Dataset: kaifeng-chrysanthemum-visual-classification-model (GitHub, Remiiil1a/kaifeng-chrysanthemum-visual-classification-model). Classes: 01 huangse pingban, 02 baise guanban, 03 lvse jiban, 04 fense pingban, 05 hongse qiuxing, 06 fuse feiwu, 07 huangse guanban, 08 fense chiban, 09 huangse qiuxing, 10 hongse sheban.

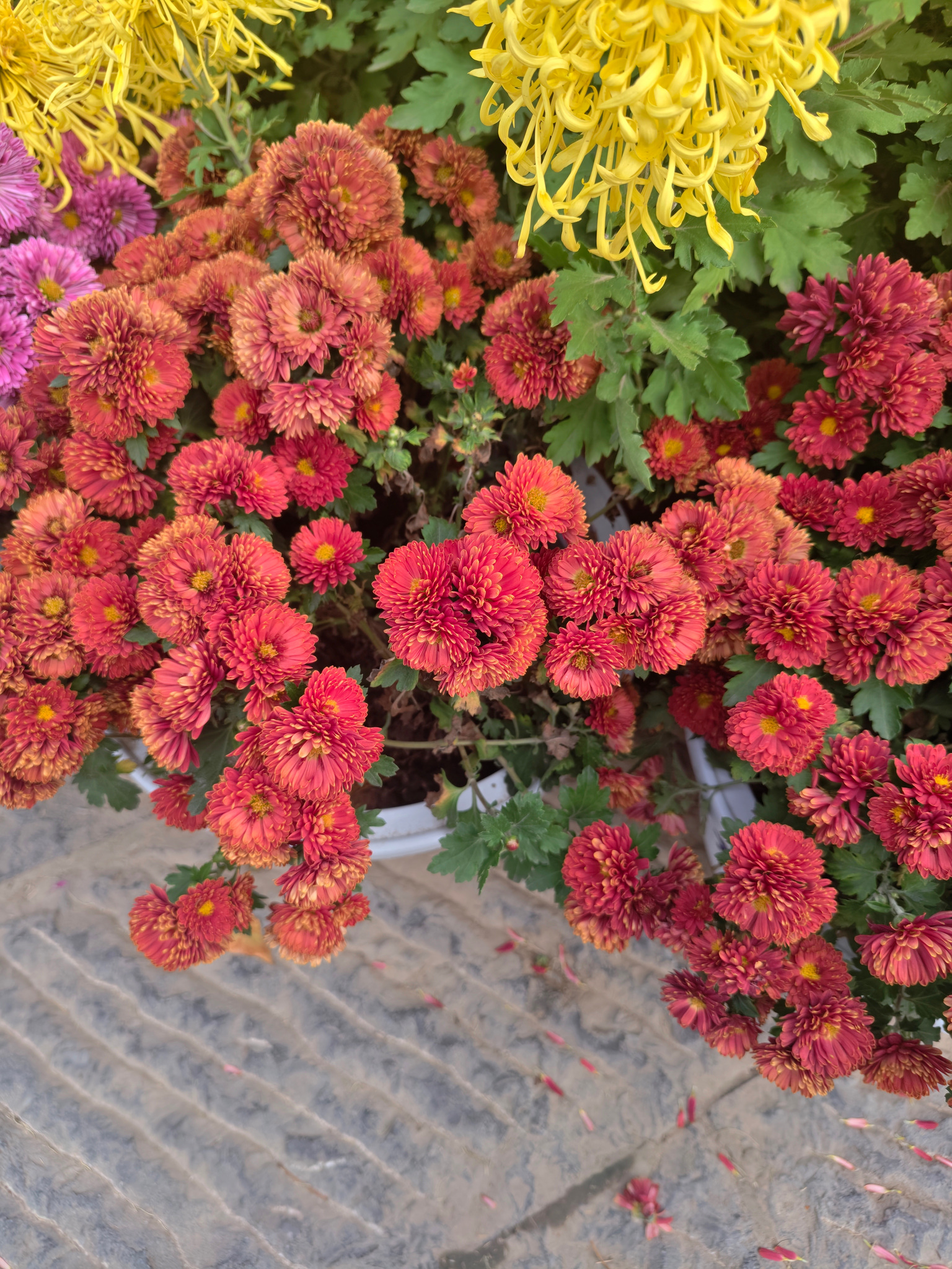
Label: 05 hongse qiuxing

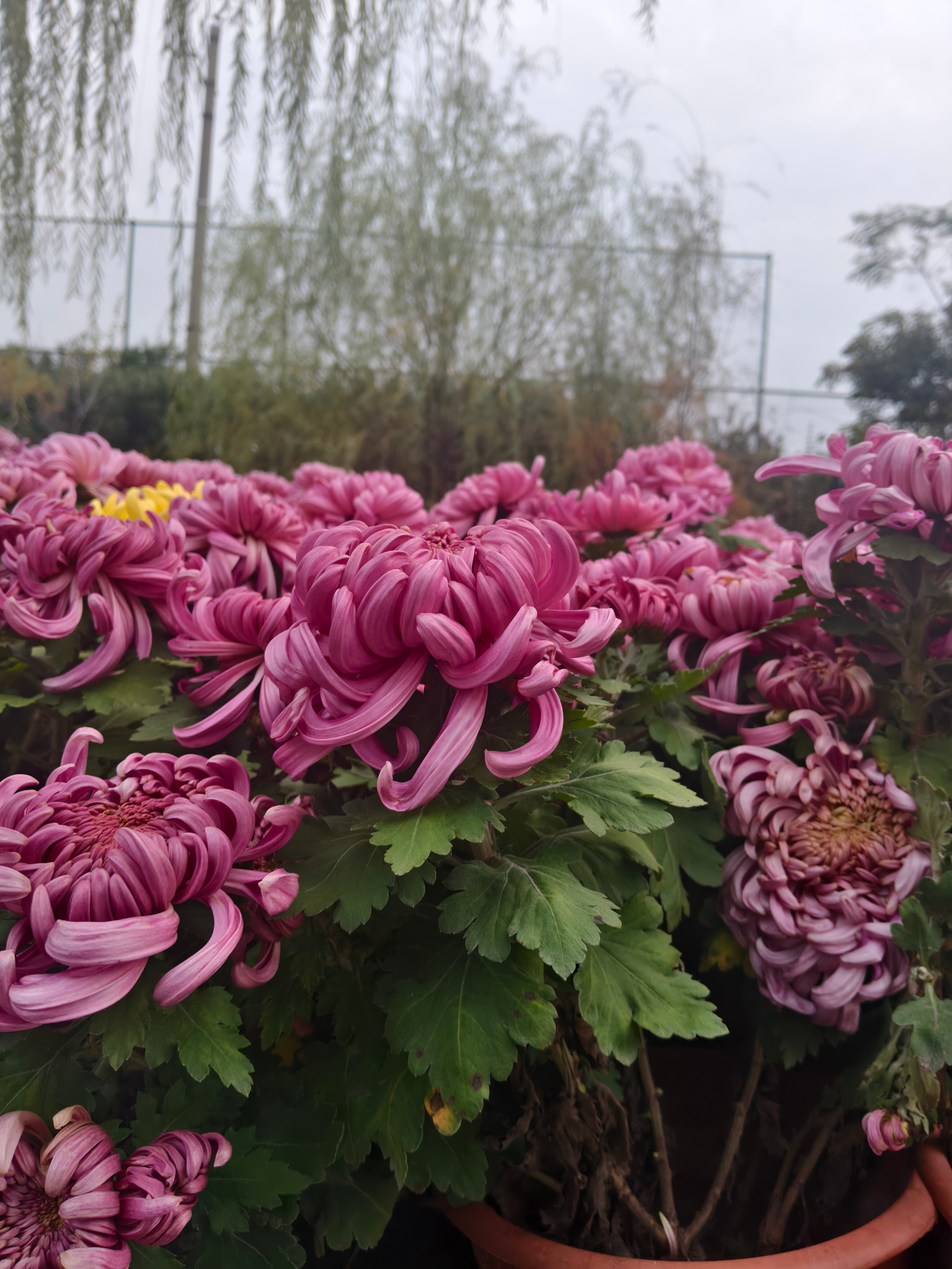
Label: 08 fense chiban

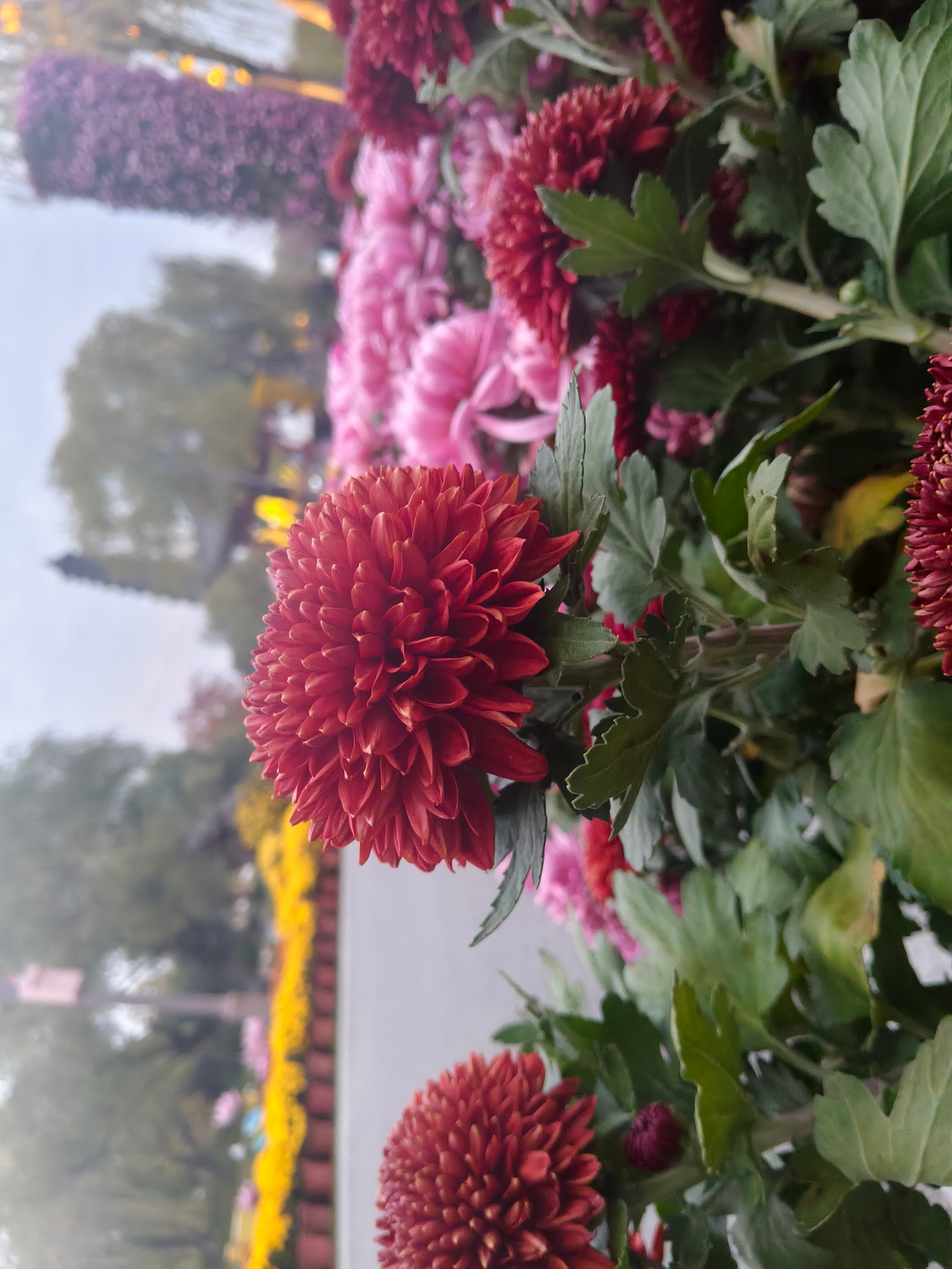
Label: 10 hongse sheban

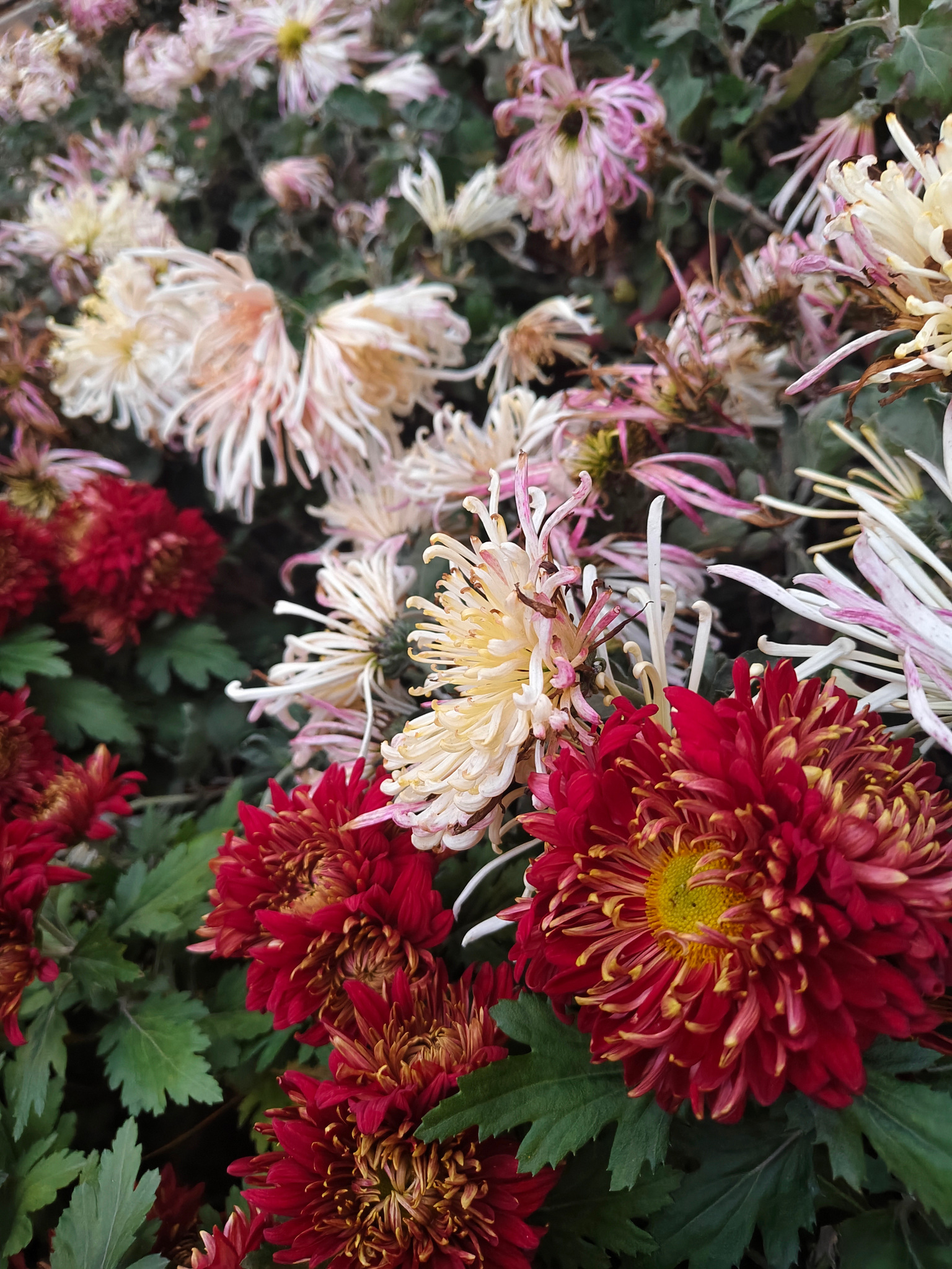
Label: 02 baise guanban

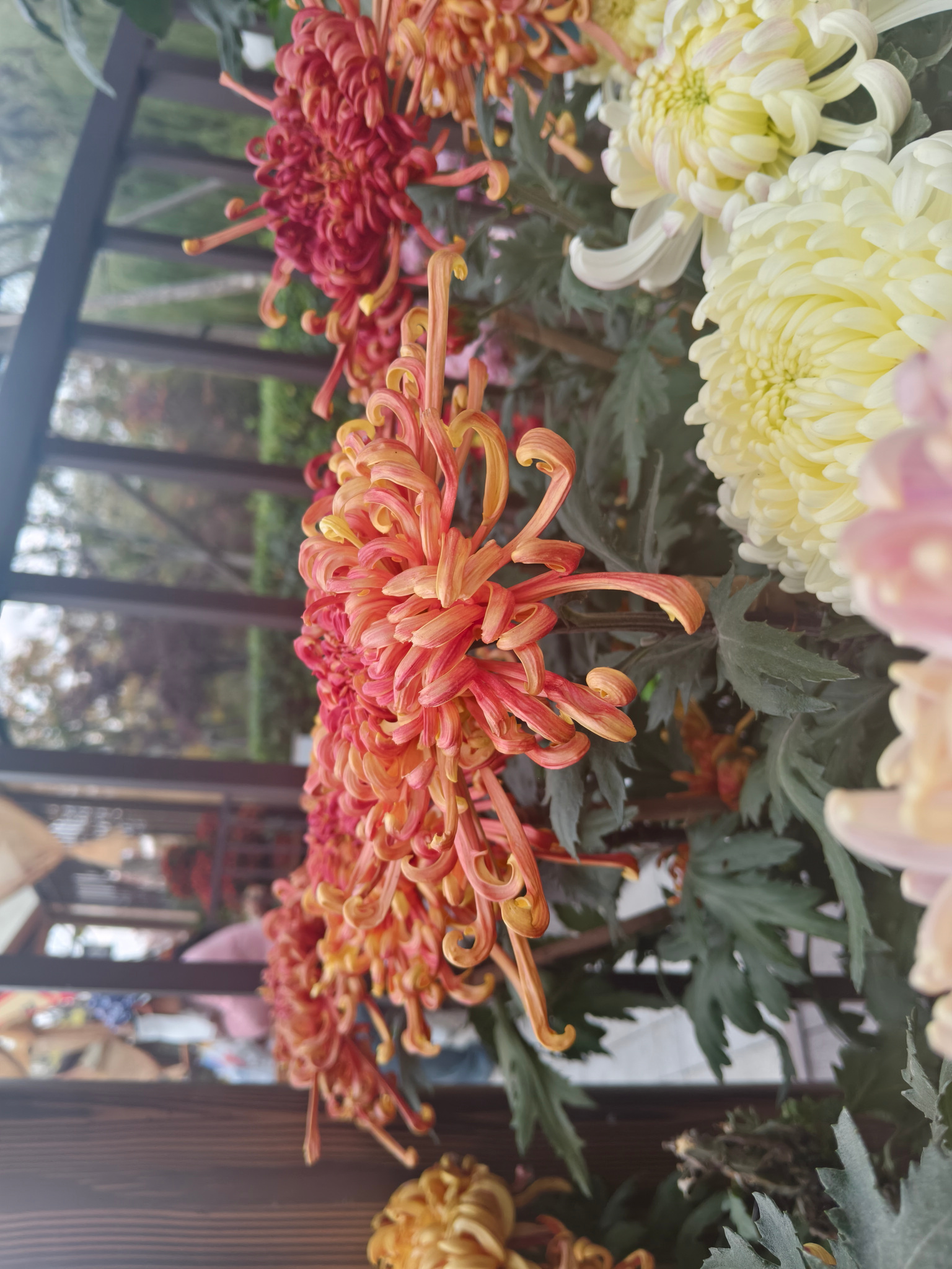
Label: 06 fuse feiwu

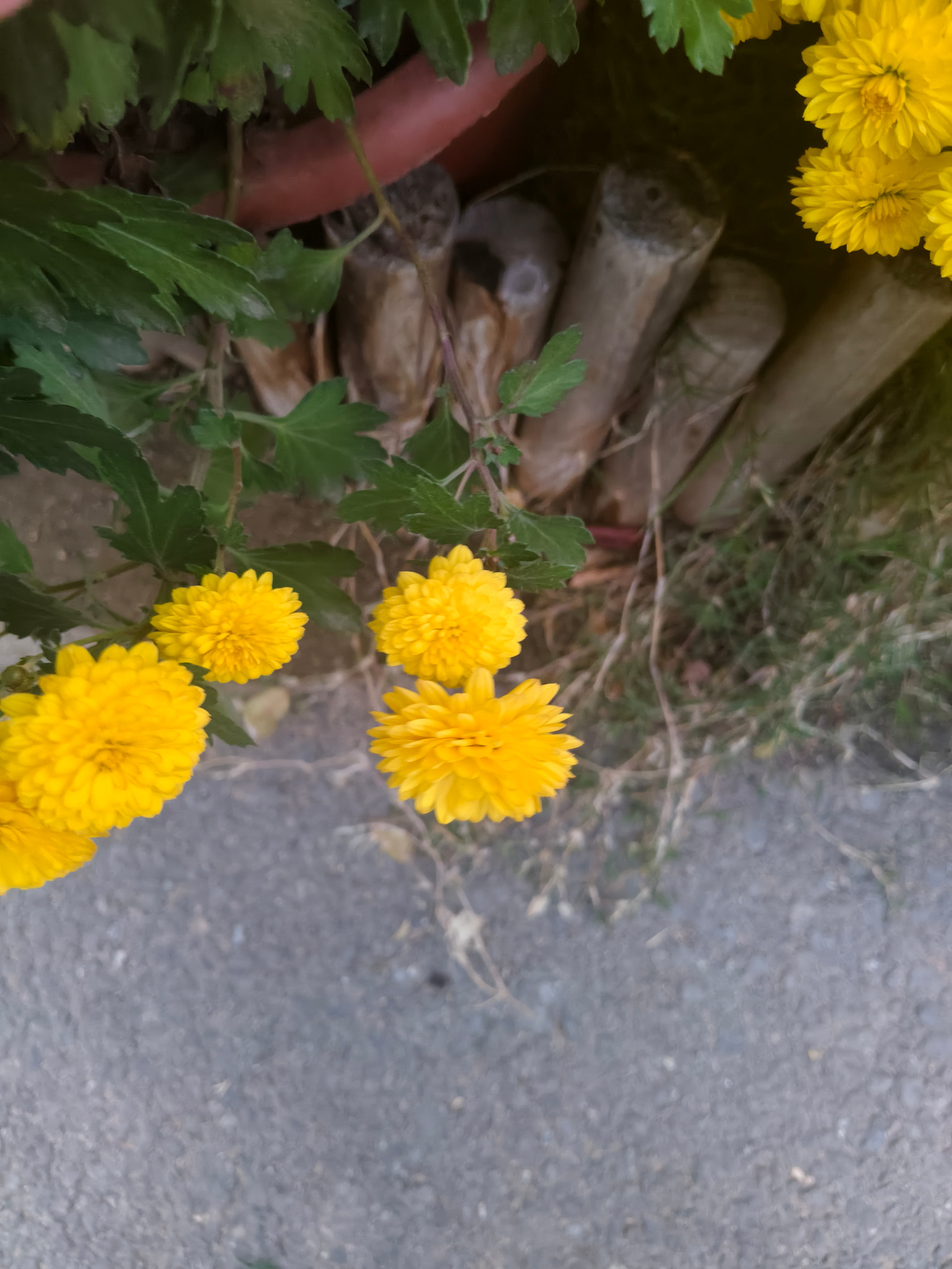
Label: 09 huangse qiuxing
